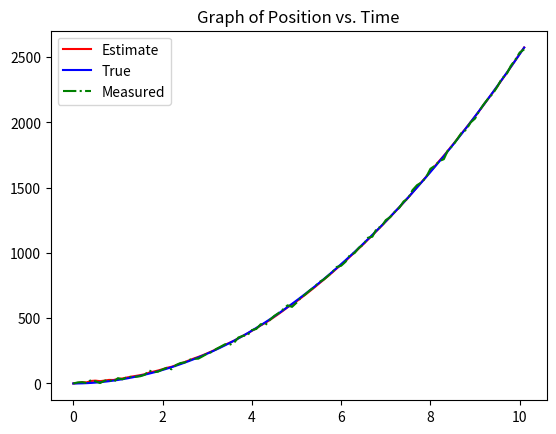
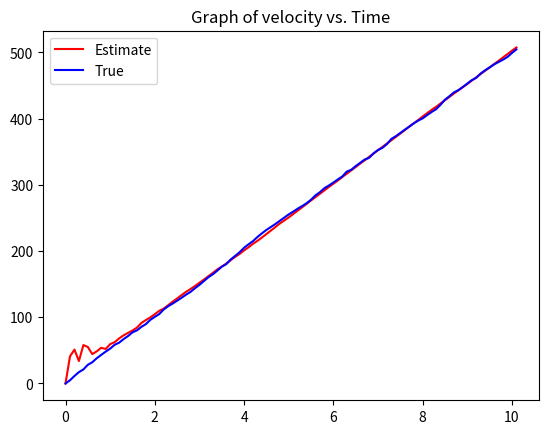
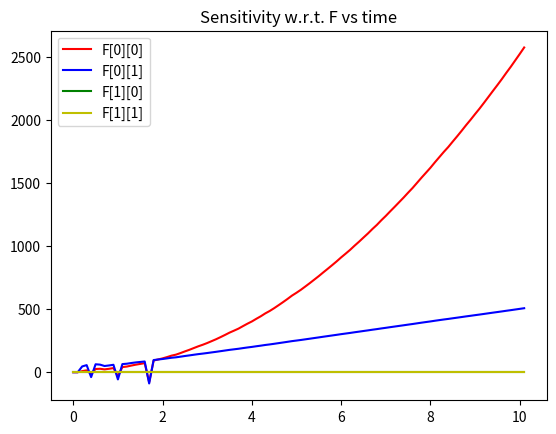

Reproduce these figures in Python, in order.
#!/usr/bin/env python3
# -*- coding: utf-8 -*-
"""
Created on Tue Sep  3 13:39:13 2024

@author: gitartha

Estimating the position of a accelarating vehicle in 1D
using predictions of the noisy process and uncertain measurements
"""
import numpy as np
import matplotlib.pyplot as plt

"########################## Parameters ##############################"
process_noise_std = 10
measurement_noise_std = 10

pos_guess_std = 10

acc = 50
x_init = np.array([[0.], [0.]])
# State vector containing position and velocity

df = 0.01 # For sensitivity calculations
dt = 0.1
Tend = 10 

Case = 1
"######################### Initialize ############################"
T = 0.0
iteration = 0

acc_true = acc

x_true = x_init
x = x_init

F = np.array([[1, dt], [0, 1]])
g = np.array([[0.5 * dt**2], [dt]])
H = np.array([[1.,0]])

pos_var = pos_guess_std ** 2
vel_var = pos_var / dt**2
acc_var = process_noise_std**2

P = np.array([[pos_var, pos_var/dt], [pos_var/dt, vel_var]])
Q = np.array([[dt**2, dt**3], [dt**3, dt**4]]) * acc_var
R = np.array([[measurement_noise_std**2]])

I = np.identity(P.shape[0])

pos_estimate = [x[0][0]]
pos_measured = [x_init[0][0]]
pos_true = [x_init[0][0]]
vel_true = [x_init[1][0]]
vel_estimate = [x[1][0]]
time = [0]

sens = np.zeros(F.shape)
sens_save_00 = [0]
sens_save_01 = [0]
sens_save_10 = [0]
sens_save_11 = [0]

"######################## Main loop ################################"

while T < Tend:
    
    T += dt
    iteration += 1
    
    if Case == 2:
        acc = abs(acc) * (-1) ** int(T)
    if Case == 3:
        if T>Tend/2:
            acc = -abs(acc)
        
    
    acc_true = acc + np.random.normal(0,process_noise_std)
    x_true = F @ x_true + acc_true * g
    
    z = H @ x_true + np.random.normal(0,measurement_noise_std)
    
    "-------------- Sensitivity calculation -----------------"
    # using finite difference to compute sensitivity of 
    # Cost function sqrt((z - Hx)**2) wrt elements of F
    
    for i in range(F.shape[0]):
        for j in range(F.shape[1]):
            Fp = 1*F
            Fm = 1*F
            Fp[i][j] = Fp[i][j] + df
            Fm[i][j] = Fm[i][j] - df
            
            costp = np.sqrt((z - H @ (Fp @ x + acc*g))**2)
            costm = np.sqrt((z - H @ (Fm @ x + acc*g))**2)
            
            sens[i][j] = 0.5*(costp[0][0] - costm[0][0])/df
            
    sens_save_00.append(sens[0][0])
    sens_save_01.append(sens[0][1])
    sens_save_10.append(sens[1][0])
    sens_save_11.append(sens[1][1])
     
    
    "------------------- State Update -----------------------"
    L = H @ P @ np.transpose(H) + R
    K = P @ np.transpose(H) @ np.linalg.inv(L)
    # PATCH HERE
     
    x = x + K @ (z - H @ x)
    P = (I - K @ H) @ P
    
    "-------------------- Save Data --------------------------"
    pos_estimate.append(x[0][0])
    vel_estimate.append(x[1][0])
    pos_true.append(x_true[0][0])
    vel_true.append(x_true[1][0])
    pos_measured.append(z[0][0])
    time.append(T)
    
    "------------------- State Predict -----------------------"
    
    x = F @ x + acc * g
    P = F @ P @ np.transpose(F) + Q

#################################################################
############################### PLOT ############################

plt.figure(dpi=150)

plt.plot(time, pos_estimate, label="Estimate", color='r')
plt.plot(time, pos_true, label="True", color='b')
plt.plot(time, pos_measured, '-.', label="Measured", color='g')

plt.title("Graph of Position vs. Time")
plt.legend()
plt.show()

plt.figure(dpi=150)

plt.plot(time, vel_estimate, label="Estimate", color='r')
plt.plot(time, vel_true, label="True", color='b')

plt.title("Graph of velocity vs. Time")
plt.legend()
plt.show()

plt.figure(dpi=150)
 
plt.plot(time, sens_save_00, label="F[0][0]", color='r')
plt.plot(time, sens_save_01, label="F[0][1]", color='b')
plt.plot(time, sens_save_10, label="F[1][0]", color='g')
plt.plot(time, sens_save_11, label="F[1][1]", color='y')

plt.title("Sensitivity w.r.t. F vs time")
plt.legend()
plt.show()

